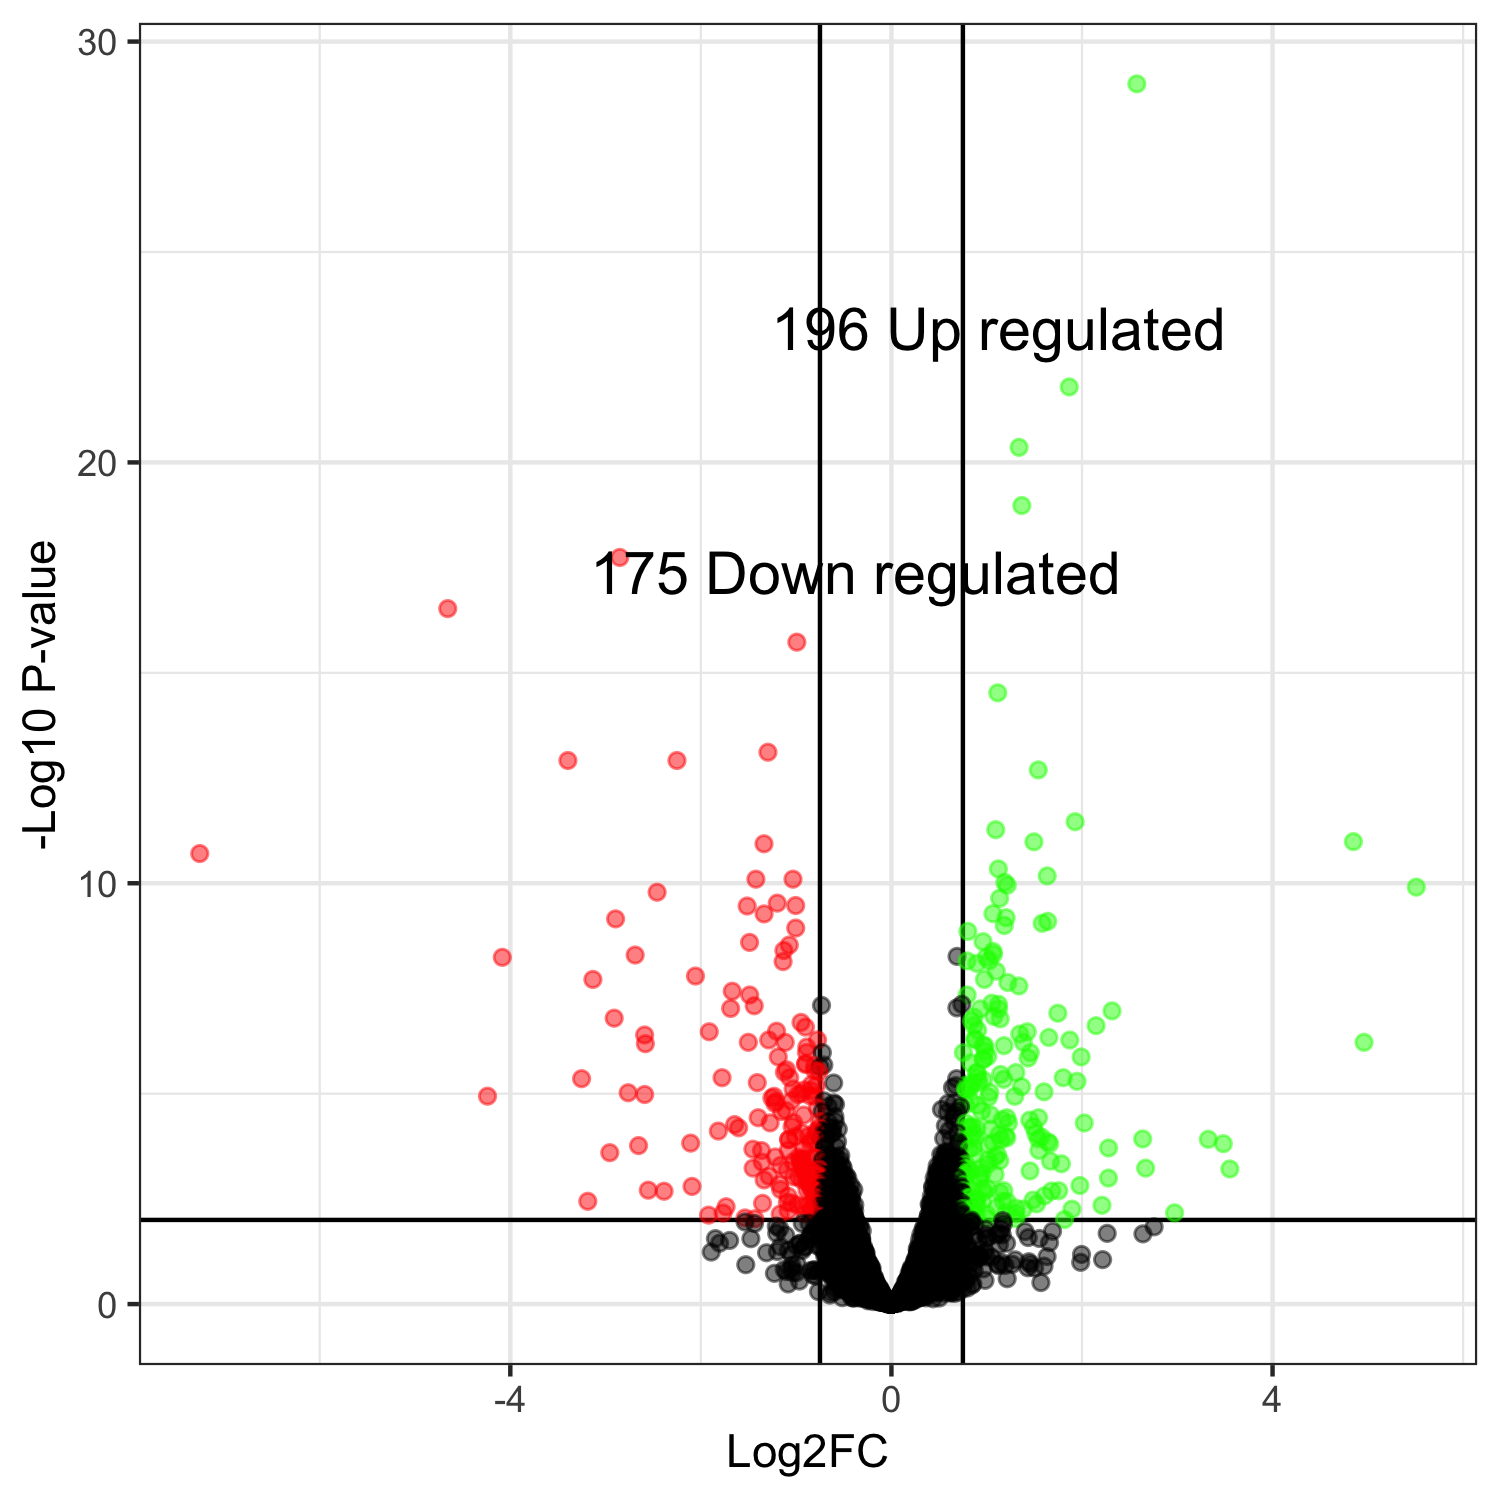

Source data for this figure (header and first rows):
genes, logFC, logCPM, PValue, FDR
KMXK_0A04050, 2.576, 5.375, 2.05429367728709e-33, 1.01030163048979e-29
KMXK_0D03410, 1.866, 7.326, 6.54218391488981e-26, 1.6087230246714e-22
KMXK_0F03310, 1.34, 5.902, 2.67340506526646e-24, 4.38260203699348e-21
KMXK_0C07260, 1.369, 5.553, 8.59769723256611e-23, 1.057086874744e-19
KMXK_0C00190, -2.851, 7.32, 1.84301505623659e-21, 1.81278960931431e-18
KMXK_0F02400, -4.657, 5.201, 3.63443997074246e-20, 2.97902929601857e-17
KMXK_0G00220, -0.9928, 7.349, 2.65510089044151e-19, 1.86539802559876e-16
KMXK_0D02910, 1.116, 6.879, 4.84956918768398e-18, 2.98127265812873e-15
KMXK_0D04670, -1.296, 8.134, 1.40863645773001e-16, 7.69741566568467e-14
KMXK_0H00910, -2.251, 7.416, 2.46562729383191e-16, 1.21116775947354e-13
KMXK_0B03310, -3.395, 8.394, 2.70899661533326e-16, 1.21116775947354e-13
KMXK_0D02960, 1.541, 7.12, 4.94633271184805e-16, 2.02717202307239e-13
KMXK_0E04050, 1.928, 3.657, 9.11865234751211e-15, 3.44965632654343e-12
KMXK_0C06270, 1.094, 5.572, 1.51828776085227e-14, 5.33352800562247e-12
KMXK_0D01520, 4.848, 6.404, 3.12792395219268e-14, 1.02554199979224e-11
KMXK_0G03730, 1.495, 9.919, 3.37834096593549e-14, 1.03841755440442e-11
KMXK_0H03280, -1.338, 6.475, 3.98364033420519e-14, 1.15244371550712e-11
KMXK_0F02790, -7.259, 4.543, 7.20066319148396e-14, 1.96738119865100e-11
KMXK_0F00530, 1.123, 7.667, 1.76005005839961e-13, 4.55575062484698e-11
KMXK_0D01300, 1.635, 5.255, 2.71925068198246e-13, 6.68663742699487e-11
KMXK_0G02530, -1.033, 8.087, 3.54386813427115e-13, 8.00191836865667e-11
KMXK_0H03120, -1.422, 11.79, 3.57954868057029e-13, 8.00191836865667e-11
KMXK_0F05620, 1.19, 9.287, 4.45904539427449e-13, 9.53460228219215e-11
KMXK_0E00610, 1.215, 7.174, 5.44886443551793e-13, 1.11656313724488e-10
KMXK_0A08370, 5.509, 5.446, 6.28054796948676e-13, 1.23550939655744e-10
KMXK_0D01720, -2.459, 8.66, 8.64100100220023e-13, 1.63447857418541e-10
KMXK_0F00540, 1.136, 4.809, 1.25002269118685e-12, 2.27689318342849e-10
KMXK_0A06440, -1.198, 8.663, 1.68797470520382e-12, 2.96480700006872e-10
KMXK_0E05350, -1.005, 8.344, 1.99359605848097e-12, 3.38086393641704e-10
KMXK_0B04700, -1.514, 9.383, 2.11806457240187e-12, 3.4722138556908e-10
KMXK_0H03460, 1.066, 8.16, 3.32502466196408e-12, 5.27499073791591e-10
KMXK_0D01260, -1.337, 8.176, 3.4807392428992e-12, 5.3494611239307e-10
KMXK_0E00700, 1.204, 7.989, 4.41280688378719e-12, 6.57641947105013e-10
KMXK_0G04240, -2.895, 9.134, 4.85633781812049e-12, 7.02454982044605e-10
KMXK_0E03710, 1.64, 5.579, 5.71300716432675e-12, 8.0275912097597e-10
KMXK_0A05070, 1.582, 6.441, 6.54387860711396e-12, 8.93966527494069e-10
KMXK_0A02460, 1.185, 7.034, 7.59759542434841e-12, 1.00986417018772e-09
KMXK_0C05200, -1.004, 7.003, 8.96445218130184e-12, 1.16018883756954e-09
KMXK_0D04290, 0.8023, 7.469, 1.10583747350183e-11, 1.39448940889282e-09
KMXK_0E02690, 0.9611, 6.015, 1.98835865380312e-11, 2.44468696485094e-09
KMXK_0F04540, -1.489, 9.056, 2.12073511268094e-11, 2.54384763028412e-09
KMXK_0C00370, -1.072, 8.413, 2.50761538440622e-11, 2.93629820488328e-09
KMXK_0B04980, -1.129, 4.856, 3.46236411521471e-11, 3.95997830665719e-09
KMXK_0A06730, 1.067, 5.747, 3.73920010079373e-11, 4.17940593084172e-09
KMXK_0D04300, 1.07, 8.348, 4.46908019728339e-11, 4.88420809116438e-09
KMXK_0D06590, -2.69, 8.668, 4.74800542080796e-11, 5.07623709989859e-09
KMXK_0A02350, 0.6886, 7.299, 5.22269321631613e-11, 5.46493728464739e-09
KMXK_0G00120, -4.084, 4.218, 5.67168692312194e-11, 5.75536945540417e-09
KMXK_0A01100, 0.9956, 5.537, 5.73430466276544e-11, 5.75536945540417e-09
KMXK_0H04310, 1.026, 8.313, 7.25046607087664e-11, 7.00746960732249e-09
KMXK_0A06810, 0.7943, 5.93, 7.26679442808961e-11, 7.00746960732249e-09
KMXK_0C06240, -1.137, 4.895, 7.68508583579478e-11, 7.26831771931514e-09
KMXK_0C05010, 0.897, 6.431, 8.6372829281461e-11, 8.0147466869099e-09
KMXK_0A04960, 1.1, 4.561, 1.3481670054571e-10, 1.22783061719223e-08
KMXK_0H02920, -2.057, 3.602, 1.7915417051361e-10, 1.60196401924715e-08
KMXK_0C04210, 0.9763, 7.318, 2.22024934291352e-10, 1.92878250756773e-08
KMXK_0B01120, -3.133, 8.502, 2.23547382942987e-10, 1.92878250756773e-08
KMXK_0A06560, 1.222, 6.056, 2.69799527693134e-10, 2.28771392619799e-08
KMXK_0A04140, 1.338, 7.799, 3.31039890909674e-10, 2.75941387032843e-08
KMXK_0E04700, -1.671, 8.584, 4.48602256969786e-10, 3.67704316629568e-08
... 4,858 more rows
